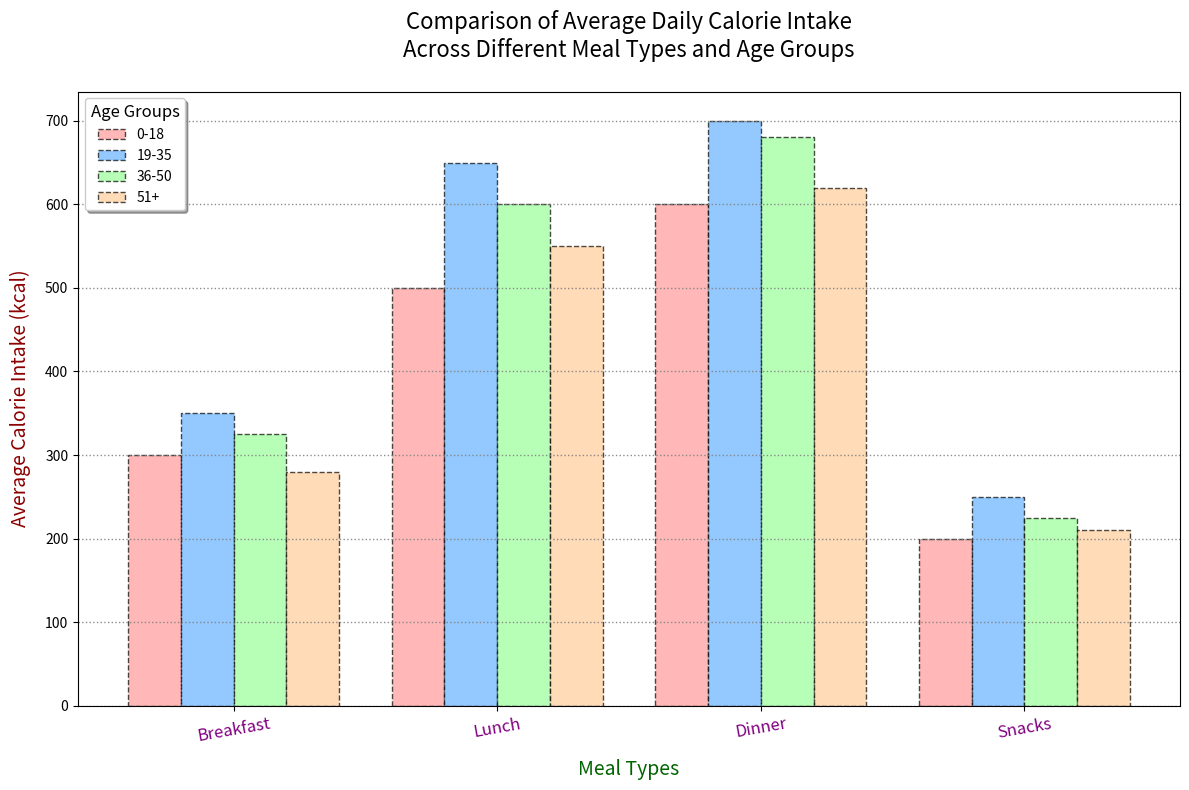

Here is the Python script that generated this plot:
import matplotlib.pyplot as plt
import numpy as np

# Meal types
meal_types = ['Breakfast', 'Lunch', 'Dinner', 'Snacks']

# Age groups and their corresponding data on daily average calorie intake (in kcal)
age_groups = ['0-18', '19-35', '36-50', '51+']
calorie_data = {
    'Breakfast': [300, 350, 325, 280],
    'Lunch': [500, 650, 600, 550],
    'Dinner': [600, 700, 680, 620],
    'Snacks': [200, 250, 225, 210]
}

# Colors for bar segments representing different age groups
colors = ['#FF9999', '#66B3FF', '#99FF99', '#FFCC99']

# X positions for bars
x_positions = np.arange(len(meal_types))

# Width of each bar
bar_width = 0.2

# Create the figure and axis
fig, ax = plt.subplots(figsize=(12, 8))

# Plotting the bars for each age group
for idx, age_group in enumerate(age_groups):
    age_group_data = [calorie_data[meal][idx] for meal in meal_types]
    ax.bar(x_positions + idx * bar_width, age_group_data, bar_width, label=age_group, color=colors[idx], alpha=0.7, edgecolor='black', linestyle='--')

# Title and labels
ax.set_title('Comparison of Average Daily Calorie Intake\nAcross Different Meal Types and Age Groups', fontsize=16, fontweight='light', pad=25)
ax.set_xlabel('Meal Types', fontsize=14, color='darkgreen', labelpad=10)
ax.set_ylabel('Average Calorie Intake (kcal)', fontsize=14, color='darkred', labelpad=10)

# X-ticks
ax.set_xticks(x_positions + bar_width * 1.5)
ax.set_xticklabels(meal_types, rotation=10, fontsize=12, color='purple')

# Legend
ax.legend(title='Age Groups', fontsize=10, title_fontsize=12, loc='upper left', shadow=True)

# Grid lines
ax.grid(True, linestyle=':', linewidth=1, color='gray', axis='y', alpha=0.9)

# Adjust layout
plt.tight_layout()

# Display the plot
plt.show()
